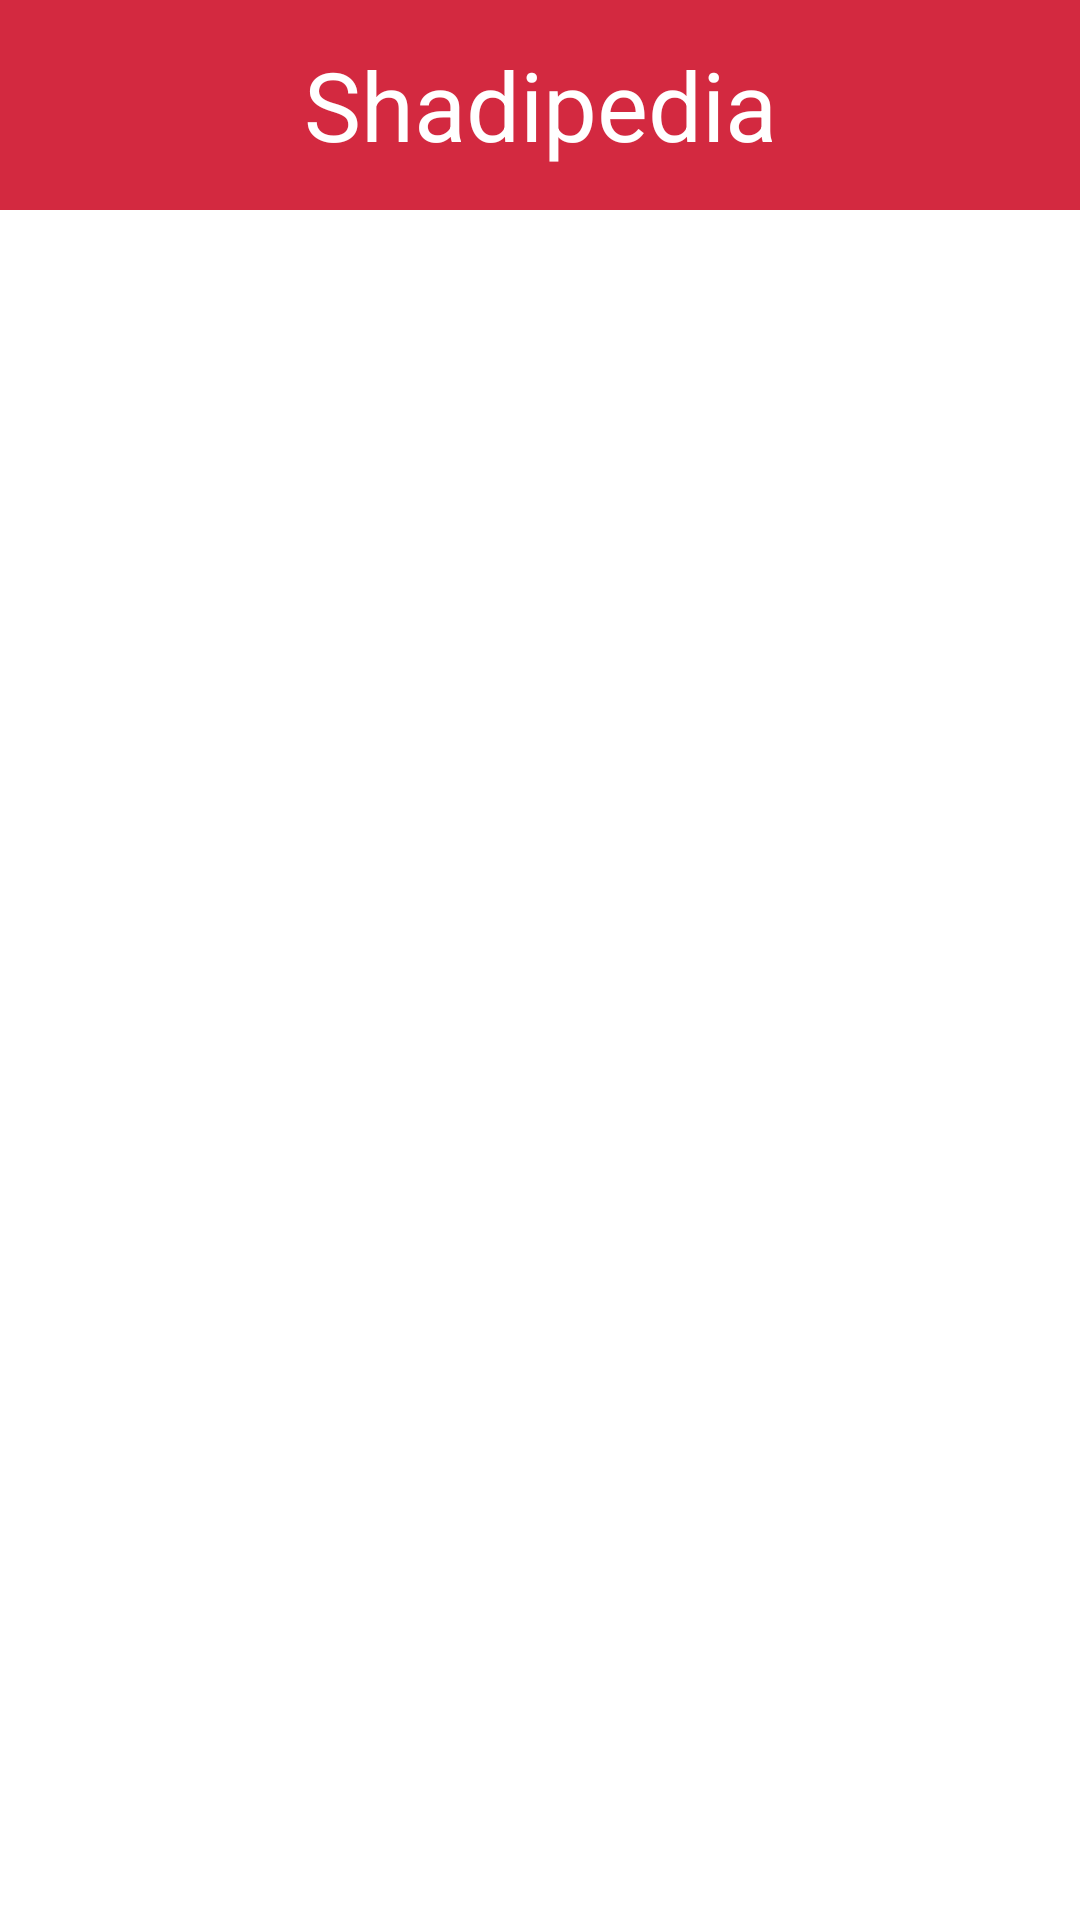

Write the Android layout XML for this screen, with the resource values it uses.
<!-- AndroidManifest.xml: application theme Theme.Shadipedia -->
<!-- res/layout/activity_main_provider_fragment.xml -->
<?xml version="1.0" encoding="utf-8"?>
<RelativeLayout xmlns:android="http://schemas.android.com/apk/res/android"
    xmlns:app="http://schemas.android.com/apk/res-auto"
    xmlns:tools="http://schemas.android.com/tools"
    android:layout_width="match_parent"
    android:layout_height="match_parent"
    tools:context="com.spapp.shadipedia.MainProviderFragment">

    <TextView
        android:id="@+id/textView"
        android:layout_width="match_parent"
        android:layout_height="70dp"
        android:gravity="center"
        android:textSize="32sp"
        android:textColor="@color/white"
        android:background="@color/app"
        android:text="@string/shadipedia" />
    <LinearLayout
        android:layout_width="match_parent"
        android:layout_height="match_parent"
        android:gravity="center">

        <FrameLayout
            android:id="@+id/fragment_provider"
            android:layout_width="match_parent"
            android:layout_height="400dp"
            android:paddingHorizontal="10sp"
            android:elevation="2dp"
            android:nestedScrollingEnabled="true"/>

    </LinearLayout>

</RelativeLayout>
<!-- resources referenced by this layout -->
<resources>
  <color name="app">#D32940</color>
  <color name="white">#FFFFFF</color>
  <string name="shadipedia">Shadipedia</string>
  <style name="Theme.Shadipedia" parent="Theme.MaterialComponents.DayNight.NoActionBar">
          
          <item name="colorPrimary">@color/app</item>
          <item name="colorPrimaryVariant">@color/app</item>
          <item name="colorOnPrimary">@color/white</item>
          
          <item name="colorSecondary">@color/app</item>
          <item name="colorSecondaryVariant">@color/app</item>
          <item name="colorOnSecondary">@color/white</item>
          
          <item name="android:statusBarColor" tools:targetApi="l">?attr/colorPrimaryVariant</item>
          
      </style>
</resources>
